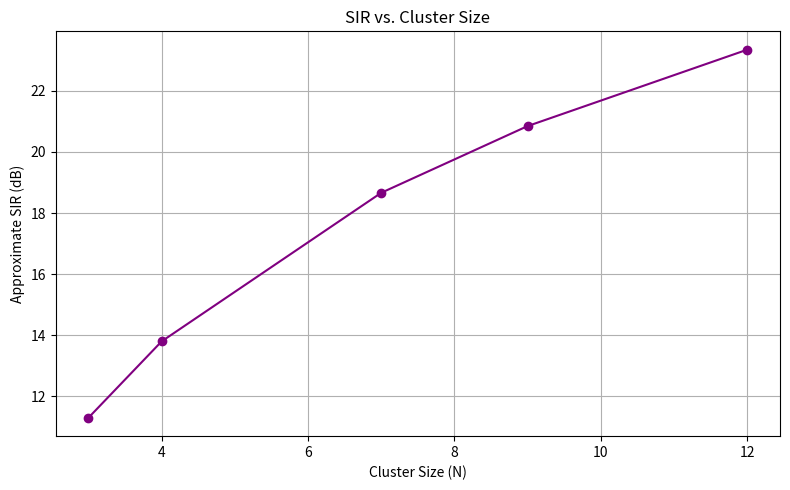

Python code for this plot:
import math
import os
import matplotlib.pyplot as plt

TOTAL_CHANNELS = 420
CELL_RADIUS = 1.0
MIN_REUSE_DISTANCE = 4.0
CLUSTER_SIZES = [3, 4, 7, 9, 12]
PATH_LOSS_EXPONENT = 4
FIRST_TIER_INTERFERERS = 6


def reuse_distance(cluster_size):
    return CELL_RADIUS * math.sqrt(3 * cluster_size)


def sir_db(cluster_size):
    reuse_ratio = math.sqrt(3 * cluster_size)
    sir_linear = (reuse_ratio ** PATH_LOSS_EXPONENT) / FIRST_TIER_INTERFERERS
    return 10 * math.log10(sir_linear)


print(
    f"{'N':>3} {'D (km)':>9} {'Feasible':>10} "
    f"{'Ch/cell':>10} {'SIR (dB)':>10}"
)
print("-" * 48)

feasible_sizes = []
sir_values = []

for n in CLUSTER_SIZES:
    distance = reuse_distance(n)
    feasible = distance >= MIN_REUSE_DISTANCE
    channels = TOTAL_CHANNELS / n
    sir = sir_db(n)
    sir_values.append(sir)

    if feasible:
        feasible_sizes.append(n)

    print(
        f"{n:>3} {distance:>9.3f} {str(feasible):>10} "
        f"{channels:>10.2f} {sir:>10.2f}"
    )

if feasible_sizes:
    best_n = min(feasible_sizes)
    print(f"\nSmallest feasible cluster size = {best_n}")
    print(f"Channels per cell = {TOTAL_CHANNELS / best_n:.2f}")
    print(f"Reuse distance = {reuse_distance(best_n):.3f} km")
    print(f"Approximate SIR = {sir_db(best_n):.2f} dB")
else:
    print("\nNo tested cluster size satisfies the minimum reuse distance.")

os.makedirs("figures", exist_ok=True)

plt.figure(figsize=(8, 5))
plt.plot(CLUSTER_SIZES, sir_values, "o-", color="purple")
plt.xlabel("Cluster Size (N)")
plt.ylabel("Approximate SIR (dB)")
plt.title("SIR vs. Cluster Size")
plt.grid(True)
plt.tight_layout()
plt.savefig("figures/sir_vs_cluster_size.png", dpi=300, bbox_inches="tight")
plt.show()
